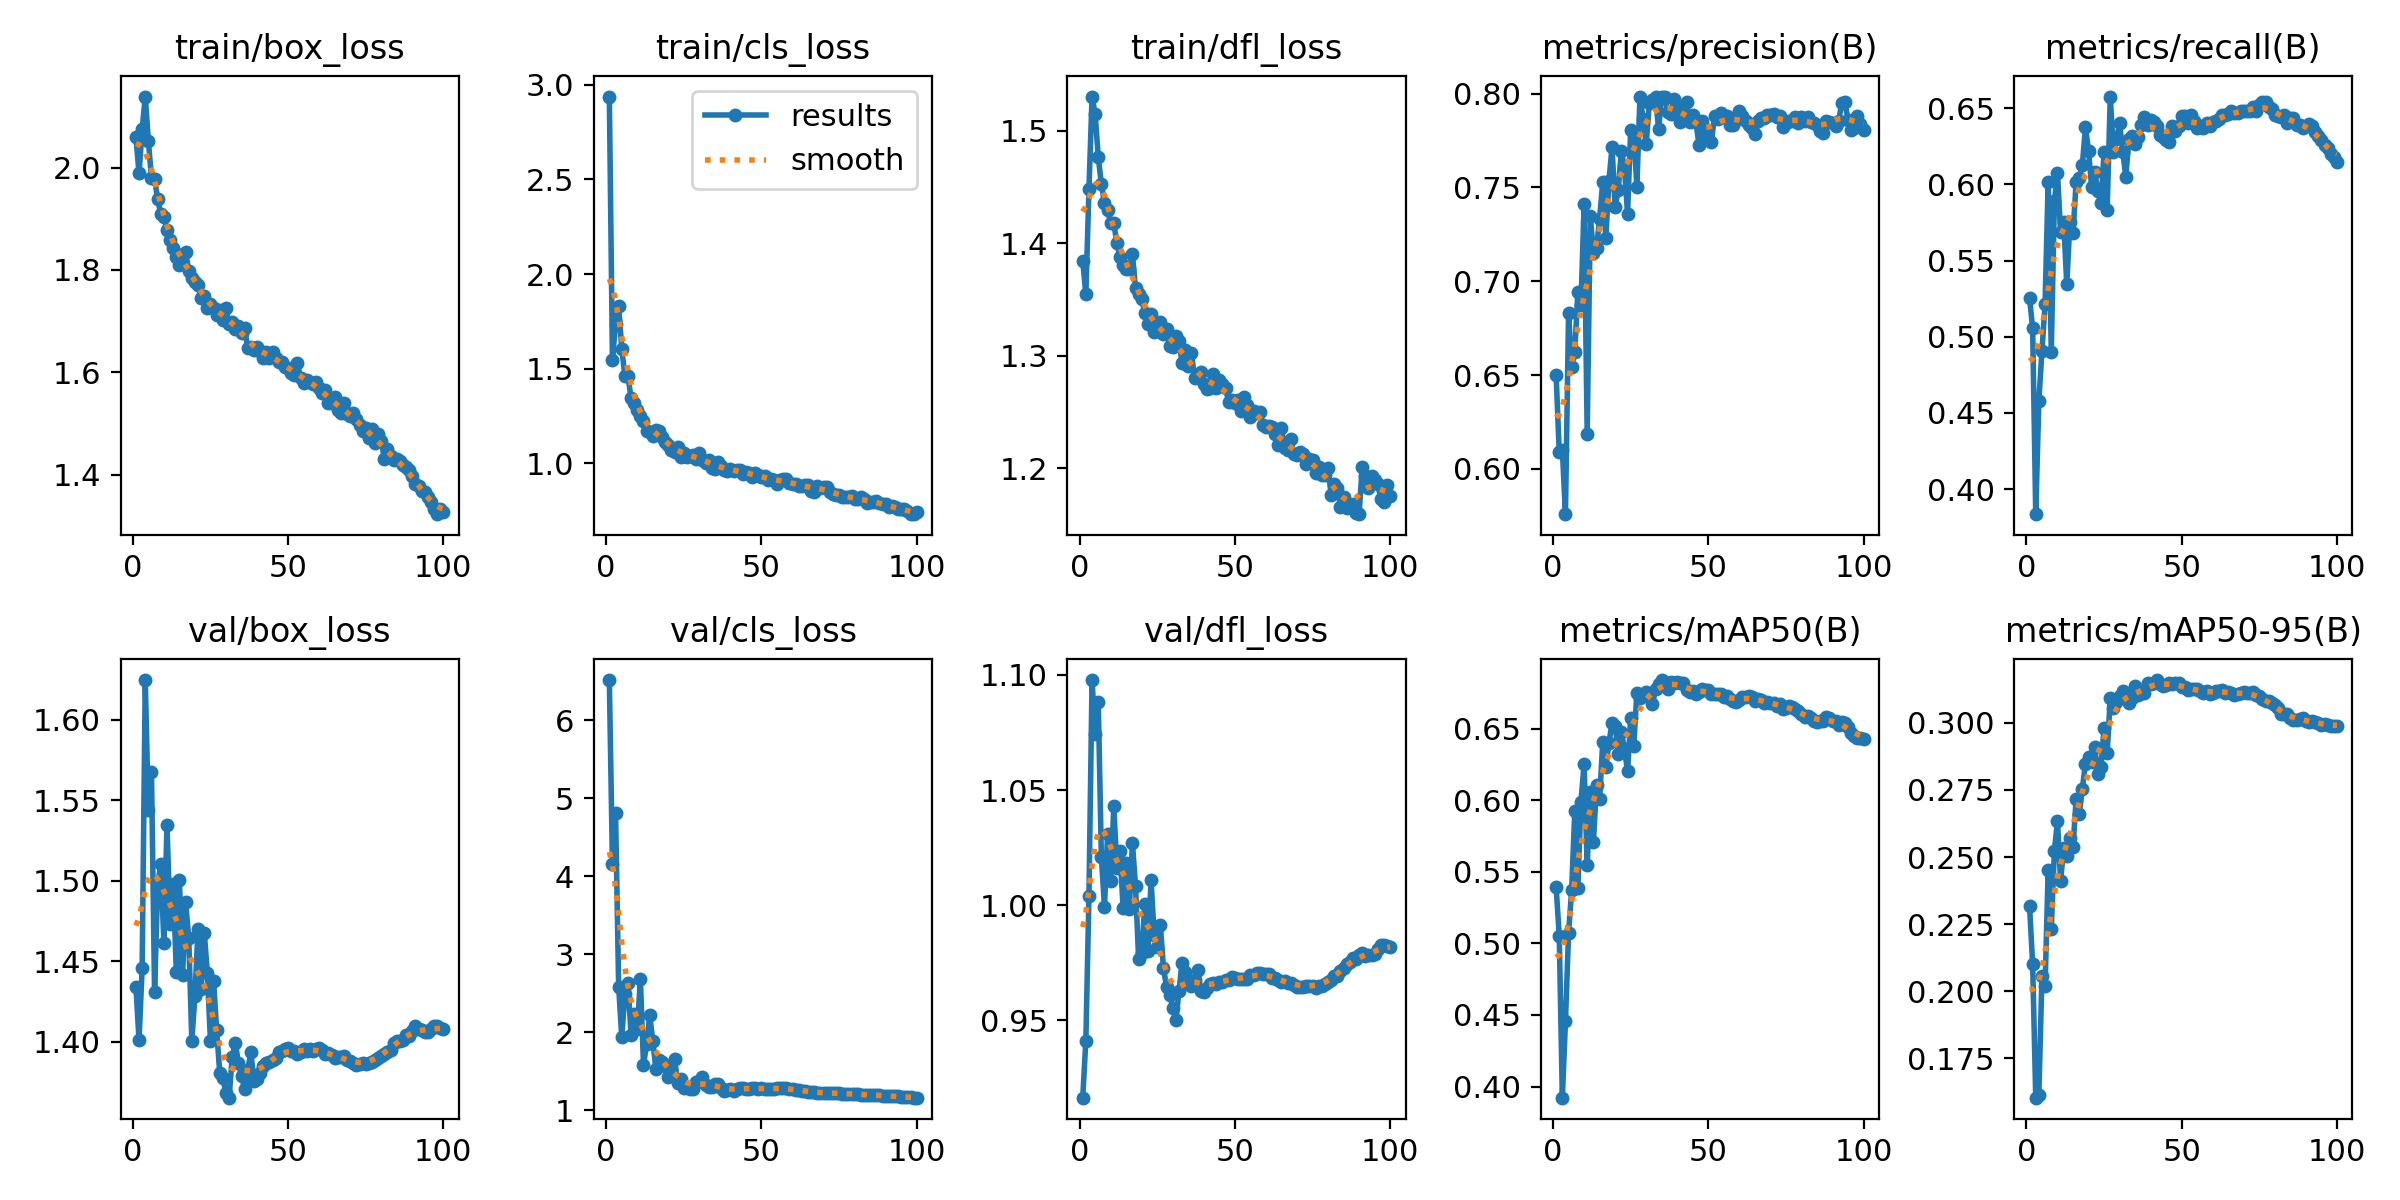

The data file committed next to this chart (first rows):
epoch, train/box_loss, train/cls_loss, train/dfl_loss, metrics/precision(B), metrics/recall(B), metrics/mAP50(B), metrics/mAP50-95(B), val/box_loss, val/cls_loss, val/dfl_loss, lr/pg0, lr/pg1, lr/pg2
1, 2.059, 2.939, 1.384, 0.65, 0.5255, 0.5394, 0.2318, 1.434, 6.515, 0.9163, 0.003331, 0.003331, 0.003331
2, 1.988, 1.547, 1.354, 0.6088, 0.5056, 0.5053, 0.2101, 1.401, 4.155, 0.9411, 0.006598, 0.006598, 0.006598
3, 2.075, 1.735, 1.448, 0.6101, 0.3836, 0.3922, 0.1603, 1.446, 4.808, 1.004, 0.0098, 0.0098, 0.0098
4, 2.139, 1.831, 1.53, 0.5759, 0.4579, 0.4455, 0.1614, 1.625, 2.587, 1.098, 0.009703, 0.009703, 0.009703
5, 2.053, 1.605, 1.515, 0.6832, 0.4908, 0.5073, 0.2058, 1.544, 1.937, 1.074, 0.009604, 0.009604, 0.009604
6, 1.98, 1.461, 1.476, 0.6542, 0.5213, 0.5374, 0.2019, 1.567, 2.489, 1.088, 0.009505, 0.009505, 0.009505
7, 1.977, 1.458, 1.452, 0.6625, 0.6017, 0.5923, 0.2452, 1.431, 2.631, 1.021, 0.009406, 0.009406, 0.009406
8, 1.938, 1.343, 1.435, 0.6943, 0.4899, 0.5386, 0.2232, 1.497, 1.969, 0.9993, 0.009307, 0.009307, 0.009307
9, 1.909, 1.316, 1.429, 0.6872, 0.5888, 0.5991, 0.2524, 1.511, 2.23, 1.031, 0.009208, 0.009208, 0.009208
10, 1.904, 1.282, 1.418, 0.7414, 0.6072, 0.6252, 0.2633, 1.461, 2.041, 1.01, 0.009109, 0.009109, 0.009109
11, 1.877, 1.248, 1.417, 0.6187, 0.5686, 0.5545, 0.2411, 1.535, 2.681, 1.043, 0.00901, 0.00901, 0.00901
12, 1.858, 1.224, 1.4, 0.7348, 0.575, 0.6057, 0.2532, 1.473, 1.582, 1.016, 0.008911, 0.008911, 0.008911
13, 1.843, 1.169, 1.387, 0.7151, 0.5343, 0.5707, 0.2503, 1.498, 1.848, 1.023, 0.008812, 0.008812, 0.008812
14, 1.825, 1.165, 1.38, 0.7177, 0.5753, 0.6107, 0.2571, 1.444, 2.216, 0.9988, 0.008713, 0.008713, 0.008713
15, 1.809, 1.142, 1.377, 0.7334, 0.5679, 0.6009, 0.2537, 1.501, 1.89, 1.018, 0.008614, 0.008614, 0.008614
16, 1.831, 1.173, 1.377, 0.7527, 0.6013, 0.6407, 0.2715, 1.441, 1.525, 0.9985, 0.008515, 0.008515, 0.008515
17, 1.836, 1.168, 1.39, 0.7229, 0.6039, 0.6233, 0.266, 1.486, 1.651, 1.027, 0.008416, 0.008416, 0.008416
18, 1.797, 1.135, 1.36, 0.7534, 0.6124, 0.6398, 0.2754, 1.465, 1.62, 1.008, 0.008317, 0.008317, 0.008317
19, 1.784, 1.113, 1.354, 0.7714, 0.6374, 0.6544, 0.2847, 1.401, 1.564, 0.9766, 0.008218, 0.008218, 0.008218
20, 1.777, 1.097, 1.35, 0.7396, 0.6221, 0.6519, 0.2874, 1.429, 1.428, 0.9791, 0.008119, 0.008119, 0.008119
21, 1.77, 1.071, 1.338, 0.7486, 0.5982, 0.6325, 0.2856, 1.47, 1.528, 1, 0.00802, 0.00802, 0.00802
22, 1.744, 1.06, 1.328, 0.7693, 0.6082, 0.6478, 0.2909, 1.433, 1.656, 0.9803, 0.007921, 0.007921, 0.007921
23, 1.748, 1.083, 1.337, 0.7604, 0.5954, 0.6359, 0.2808, 1.468, 1.353, 1.011, 0.007822, 0.007822, 0.007822
24, 1.725, 1.032, 1.321, 0.7361, 0.5877, 0.6202, 0.2836, 1.443, 1.401, 0.9871, 0.007723, 0.007723, 0.007723
25, 1.734, 1.056, 1.325, 0.7805, 0.621, 0.6574, 0.2982, 1.4, 1.286, 0.9819, 0.007624, 0.007624, 0.007624
26, 1.725, 1.034, 1.329, 0.7789, 0.5833, 0.638, 0.2888, 1.438, 1.301, 0.9913, 0.007525, 0.007525, 0.007525
27, 1.711, 1.037, 1.32, 0.7504, 0.6576, 0.6753, 0.3091, 1.407, 1.273, 0.9725, 0.007426, 0.007426, 0.007426
28, 1.721, 1.04, 1.324, 0.7984, 0.6214, 0.6712, 0.3056, 1.38, 1.279, 0.9644, 0.007327, 0.007327, 0.007327
29, 1.703, 1.02, 1.309, 0.7866, 0.63, 0.6741, 0.3077, 1.378, 1.357, 0.9609, 0.007228, 0.007228, 0.007228
30, 1.725, 1.053, 1.308, 0.773, 0.6401, 0.6759, 0.3099, 1.368, 1.38, 0.9555, 0.007129, 0.007129, 0.007129
31, 1.694, 1.018, 1.317, 0.7948, 0.6214, 0.6727, 0.3118, 1.365, 1.425, 0.95, 0.00703, 0.00703, 0.00703
32, 1.699, 0.9995, 1.313, 0.7964, 0.6051, 0.6673, 0.3098, 1.391, 1.323, 0.9628, 0.006931, 0.006931, 0.006931
33, 1.685, 1.014, 1.293, 0.7983, 0.6296, 0.6781, 0.3072, 1.399, 1.304, 0.9749, 0.006832, 0.006832, 0.006832
34, 1.69, 0.9756, 1.305, 0.781, 0.6316, 0.6816, 0.3095, 1.387, 1.297, 0.9708, 0.006733, 0.006733, 0.006733
35, 1.677, 0.971, 1.291, 0.7982, 0.6262, 0.6841, 0.3139, 1.379, 1.342, 0.9675, 0.006634, 0.006634, 0.006634
36, 1.686, 1.006, 1.303, 0.7982, 0.6312, 0.6826, 0.3105, 1.371, 1.339, 0.9648, 0.006535, 0.006535, 0.006535
37, 1.647, 0.9821, 1.28, 0.7904, 0.6387, 0.6779, 0.3116, 1.383, 1.287, 0.9673, 0.006436, 0.006436, 0.006436
38, 1.649, 0.9626, 1.283, 0.7893, 0.6444, 0.6828, 0.3111, 1.393, 1.249, 0.9719, 0.006337, 0.006337, 0.006337
39, 1.644, 0.956, 1.286, 0.797, 0.6391, 0.6823, 0.3148, 1.376, 1.258, 0.9629, 0.006238, 0.006238, 0.006238
40, 1.65, 0.9698, 1.275, 0.7921, 0.6425, 0.6825, 0.3143, 1.377, 1.268, 0.9624, 0.006139, 0.006139, 0.006139
41, 1.642, 0.9558, 1.27, 0.7848, 0.6411, 0.6821, 0.3147, 1.381, 1.252, 0.9638, 0.00604, 0.00604, 0.00604
42, 1.628, 0.9648, 1.272, 0.7889, 0.6386, 0.6818, 0.316, 1.385, 1.269, 0.9656, 0.005941, 0.005941, 0.005941
43, 1.641, 0.9628, 1.283, 0.7953, 0.6326, 0.6773, 0.3145, 1.387, 1.284, 0.9661, 0.005842, 0.005842, 0.005842
44, 1.627, 0.9444, 1.271, 0.7851, 0.6313, 0.6756, 0.3137, 1.387, 1.283, 0.9658, 0.005743, 0.005743, 0.005743
45, 1.64, 0.9532, 1.278, 0.7886, 0.629, 0.6761, 0.3139, 1.389, 1.274, 0.9666, 0.005644, 0.005644, 0.005644
46, 1.627, 0.9466, 1.275, 0.7849, 0.6276, 0.6743, 0.3149, 1.39, 1.28, 0.9666, 0.005545, 0.005545, 0.005545
47, 1.619, 0.9265, 1.271, 0.7729, 0.6382, 0.6759, 0.3147, 1.393, 1.289, 0.9675, 0.005446, 0.005446, 0.005446
48, 1.621, 0.9485, 1.258, 0.7856, 0.635, 0.678, 0.3147, 1.394, 1.288, 0.9676, 0.005347, 0.005347, 0.005347
49, 1.61, 0.9343, 1.26, 0.7814, 0.6386, 0.6768, 0.3148, 1.396, 1.278, 0.9688, 0.005248, 0.005248, 0.005248
50, 1.609, 0.9236, 1.258, 0.7759, 0.6446, 0.6773, 0.3135, 1.396, 1.28, 0.9684, 0.005149, 0.005149, 0.005149
51, 1.597, 0.929, 1.26, 0.7744, 0.6451, 0.6744, 0.3135, 1.394, 1.274, 0.9679, 0.00505, 0.00505, 0.00505
52, 1.595, 0.9118, 1.25, 0.7879, 0.64, 0.6746, 0.3124, 1.394, 1.277, 0.9679, 0.004951, 0.004951, 0.004951
53, 1.617, 0.9154, 1.264, 0.7866, 0.6454, 0.674, 0.3124, 1.393, 1.278, 0.9679, 0.004852, 0.004852, 0.004852
54, 1.589, 0.9124, 1.256, 0.7895, 0.6415, 0.6743, 0.3125, 1.394, 1.279, 0.9681, 0.004753, 0.004753, 0.004753
55, 1.578, 0.89, 1.245, 0.7877, 0.6371, 0.6723, 0.3125, 1.396, 1.28, 0.9694, 0.004654, 0.004654, 0.004654
56, 1.584, 0.9098, 1.251, 0.788, 0.6385, 0.6732, 0.3118, 1.395, 1.286, 0.9697, 0.004555, 0.004555, 0.004555
57, 1.581, 0.9129, 1.249, 0.7835, 0.6371, 0.6705, 0.3111, 1.396, 1.285, 0.9704, 0.004456, 0.004456, 0.004456
58, 1.577, 0.9171, 1.25, 0.7833, 0.64, 0.6693, 0.3117, 1.395, 1.283, 0.9704, 0.004357, 0.004357, 0.004357
59, 1.58, 0.8941, 1.239, 0.786, 0.6385, 0.6687, 0.3108, 1.395, 1.277, 0.9702, 0.004258, 0.004258, 0.004258
60, 1.57, 0.8908, 1.237, 0.7909, 0.6408, 0.6699, 0.3112, 1.396, 1.272, 0.9703, 0.004159, 0.004159, 0.004159
... 40 more rows
